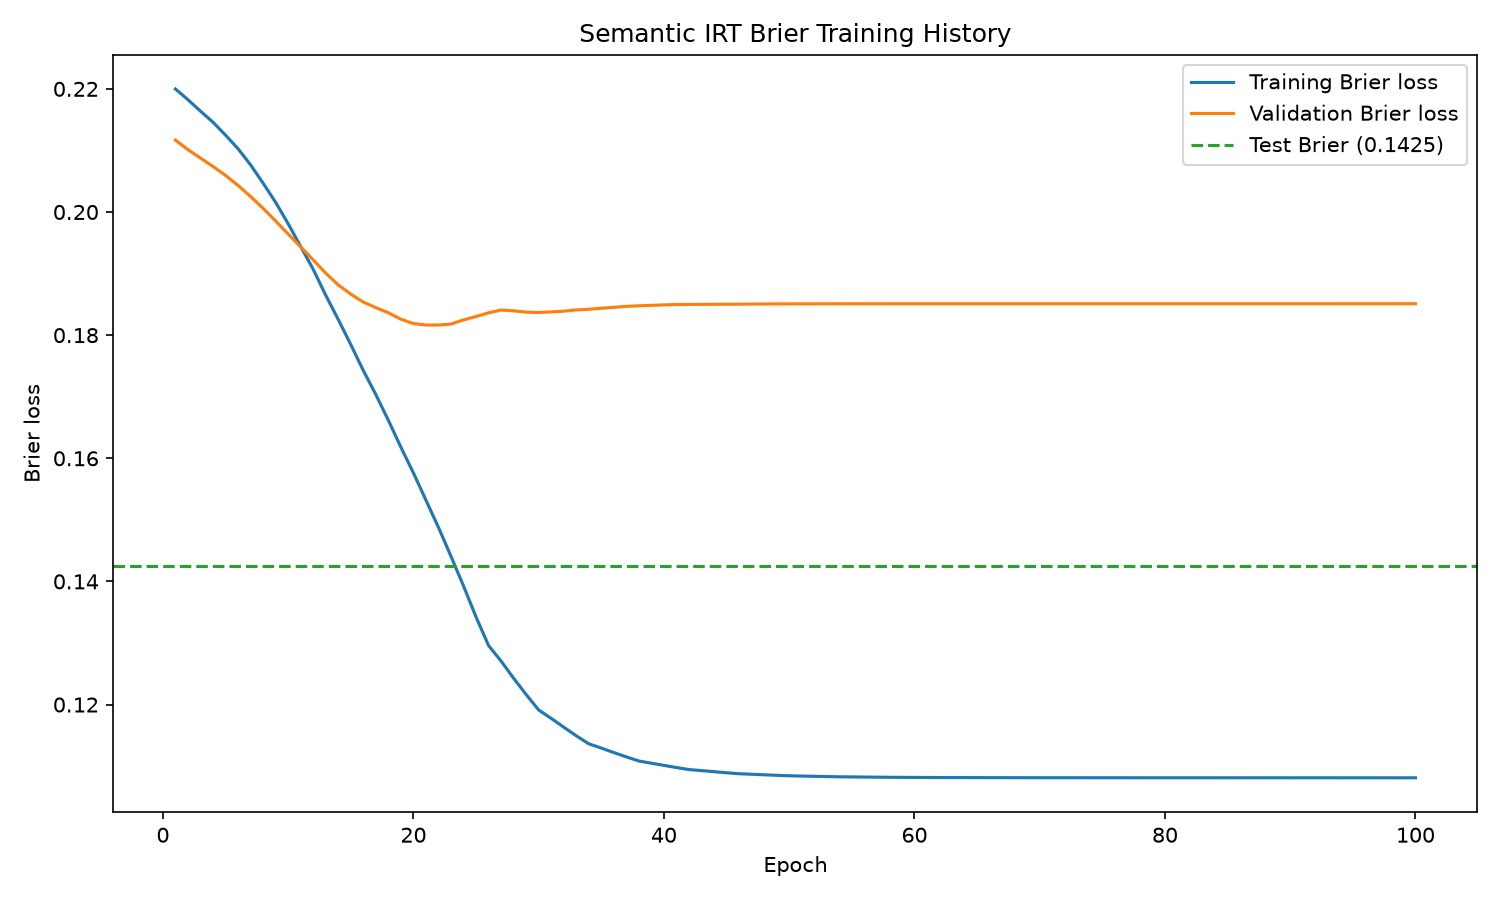

Source data for this figure (header and first rows):
epoch, training_loss, validation_loss, validation_brier
1, 0.22, 0.2117, 0.2117
2, 0.2182, 0.2101, 0.2101
3, 0.2164, 0.2088, 0.2088
4, 0.2146, 0.2074, 0.2074
5, 0.2125, 0.2059, 0.2059
6, 0.2103, 0.2043, 0.2043
7, 0.2077, 0.2025, 0.2025
8, 0.2047, 0.2006, 0.2006
9, 0.2016, 0.1986, 0.1986
10, 0.1981, 0.1964, 0.1964
11, 0.1944, 0.1943, 0.1943
12, 0.1907, 0.1922, 0.1922
13, 0.1865, 0.1901, 0.1901
14, 0.1825, 0.1882, 0.1882
15, 0.1785, 0.1867, 0.1867
16, 0.1743, 0.1854, 0.1854
17, 0.1703, 0.1845, 0.1845
18, 0.1662, 0.1836, 0.1836
19, 0.1618, 0.1826, 0.1826
20, 0.1576, 0.1819, 0.1819
21, 0.1532, 0.1816, 0.1816
22, 0.1488, 0.1816, 0.1816
23, 0.1441, 0.1818, 0.1818
24, 0.1393, 0.1825, 0.1825
25, 0.1342, 0.183, 0.183
26, 0.1296, 0.1836, 0.1836
27, 0.1271, 0.1841, 0.1841
28, 0.1243, 0.184, 0.184
29, 0.1216, 0.1837, 0.1837
30, 0.1191, 0.1837, 0.1837
31, 0.1178, 0.1838, 0.1838
32, 0.1163, 0.1839, 0.1839
33, 0.1149, 0.1841, 0.1841
34, 0.1136, 0.1842, 0.1842
35, 0.1129, 0.1844, 0.1844
36, 0.1122, 0.1845, 0.1845
37, 0.1115, 0.1847, 0.1847
38, 0.1108, 0.1848, 0.1848
39, 0.1105, 0.1848, 0.1848
40, 0.1101, 0.1849, 0.1849
41, 0.1098, 0.185, 0.185
42, 0.1094, 0.185, 0.185
43, 0.1093, 0.185, 0.185
44, 0.1091, 0.185, 0.185
45, 0.1089, 0.185, 0.185
46, 0.1088, 0.185, 0.185
47, 0.1087, 0.185, 0.185
48, 0.1086, 0.1851, 0.1851
49, 0.1085, 0.1851, 0.1851
50, 0.1084, 0.1851, 0.1851
51, 0.1084, 0.1851, 0.1851
52, 0.1083, 0.1851, 0.1851
53, 0.1083, 0.1851, 0.1851
54, 0.1083, 0.1851, 0.1851
55, 0.1082, 0.1851, 0.1851
56, 0.1082, 0.1851, 0.1851
57, 0.1082, 0.1851, 0.1851
58, 0.1082, 0.1851, 0.1851
59, 0.1082, 0.1851, 0.1851
60, 0.1082, 0.1851, 0.1851
... 40 more rows
